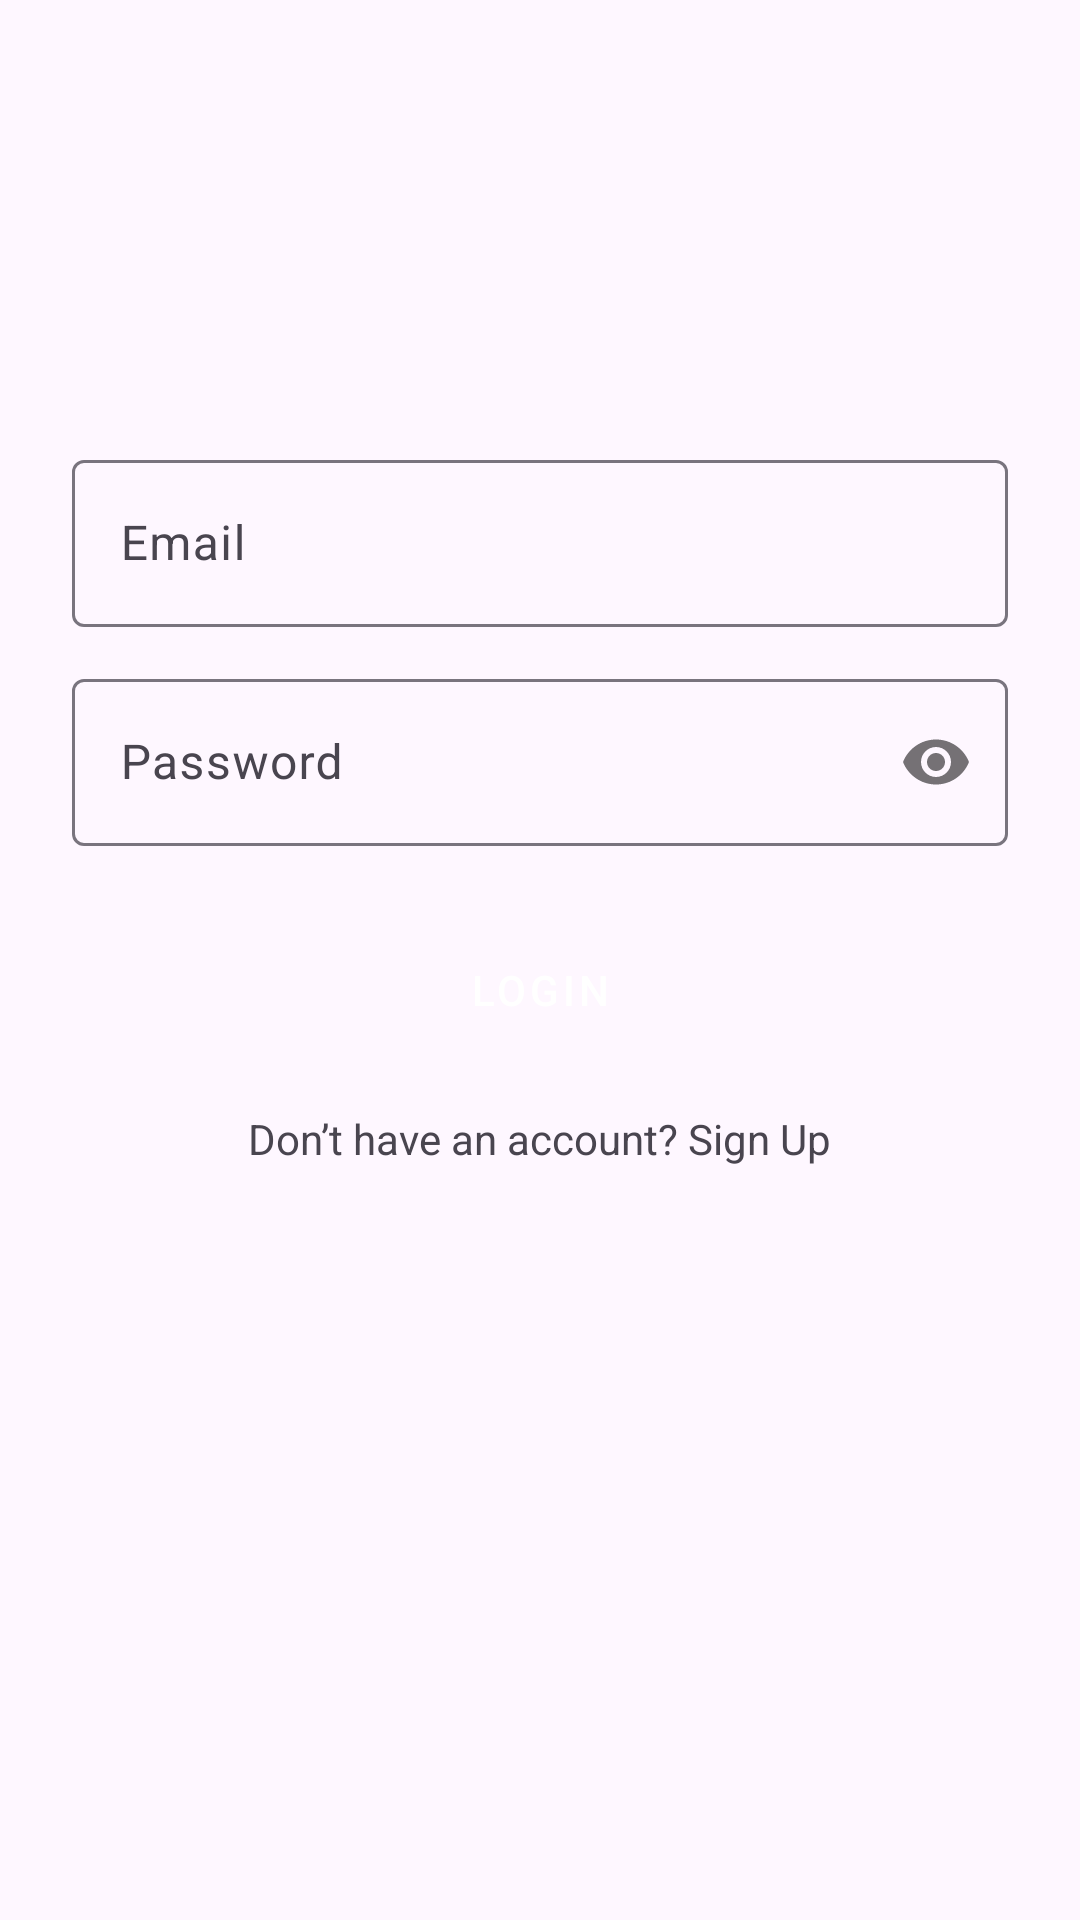

Write the Android layout XML for this screen, with the resource values it uses.
<!-- AndroidManifest.xml: application theme Theme.HackathonPrep -->
<!-- res/layout/activity_login.xml -->
<?xml version="1.0" encoding="utf-8"?>
<ScrollView xmlns:android="http://schemas.android.com/apk/res/android"
    xmlns:app="http://schemas.android.com/apk/res-auto"

    android:id="@+id/main"
    android:layout_width="match_parent"
    android:layout_height="match_parent"
    android:fillViewport="true"
    android:padding="24dp">

    <LinearLayout
        android:layout_width="match_parent"
        android:layout_height="wrap_content"
        android:gravity="center_horizontal"
        android:orientation="vertical">

        
        <ImageView
            android:layout_width="100dp"
            android:layout_height="100dp"
            android:layout_marginBottom="24dp"
            android:contentDescription="App Logo"
            android:src="@mipmap/ic_launcher" />

        
        <com.google.android.material.textfield.TextInputLayout
            android:layout_width="match_parent"
            android:layout_height="wrap_content"
            android:hint="Email">

            <com.google.android.material.textfield.TextInputEditText

                android:id="@+id/etLoginEmail"
                android:layout_width="match_parent"
                android:layout_height="wrap_content"
                android:inputType="textEmailAddress" />
        </com.google.android.material.textfield.TextInputLayout>

        
        <com.google.android.material.textfield.TextInputLayout
            android:layout_width="match_parent"
            android:layout_height="wrap_content"
            android:layout_marginTop="12dp"
            android:hint="Password"
            app:passwordToggleEnabled="true">

            <com.google.android.material.textfield.TextInputEditText
                android:id="@+id/etLoginPassword"
                android:layout_width="match_parent"
                android:layout_height="wrap_content"
                android:inputType="textPassword" />
        </com.google.android.material.textfield.TextInputLayout>

        
        <Button
            android:id="@+id/btnLogin"
            style="@style/Widget.MaterialComponents.Button"
            android:layout_width="match_parent"
            android:layout_height="wrap_content"
            android:layout_marginTop="24dp"
            android:text="Login" />

        
        <TextView
            android:id="@+id/tvSignupRedirect"
            android:layout_width="wrap_content"
            android:layout_height="wrap_content"
            android:layout_marginTop="16dp"
            android:text="Don’t have an account? Sign Up" />
    </LinearLayout>
</ScrollView>
<!-- resources referenced by this layout -->
<resources>
  <style name="Theme.HackathonPrep" parent="Base.Theme.HackathonPrep" />
  <style name="Base.Theme.HackathonPrep" parent="Theme.Material3.DayNight.NoActionBar">
          
          
      </style>
</resources>
